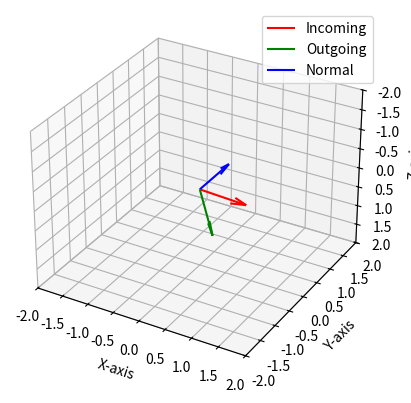

Reproduce this figure in Python.
import numpy as np
import matplotlib.pyplot as plt
from mpl_toolkits.mplot3d import Axes3D

# Function to plot a plane
def plot_plane(ax, point, normal, size=1.0, color='blue', alpha=0.5):
    d = -np.dot(normal, point)  # Plane equation: Ax + By + Cz + D = 0

    # Generate grid of points in the plane
    xx, yy = np.meshgrid(np.linspace(-size, size, 10), np.linspace(-size, size, 10))
    zz = (-normal[0] * xx - normal[1] * yy - d) / normal[2]

    # Plot the plane
    ax.plot_surface(xx, yy, zz, color=color, alpha=alpha)

# Function to plot vectors
def plot_vector(ax, origin, vector, color='red', label=None):
    ax.quiver(
        origin[0], origin[1], origin[2],
        vector[0], vector[1], vector[2],
        color=color, length=np.linalg.norm(vector), normalize=True, label=label
    )

def main():
    # Create a 3D plot
    fig = plt.figure()
    ax = fig.add_subplot(111, projection='3d')

    # Define a point and normal vector for the plane
    plane_point = np.array([0, 0, 0])  # Point on the plane
    plane_normal = np.array([0, 1, 0])  # Normal to the plane

    # Plot the plane
    plot_plane(ax, plane_point, plane_normal, size=2, color='blue', alpha=0.5)

    # Define some vectors to plot
    incoming = np.array([0.577350, 0.577350, 0.577350])
    outgoing = np.array([0.577350, -0.577350, 0.577350])
    normal = np.array([0.000000, 1.000000, 0.000000])

    # Plot the vectors
    plot_vector(ax, np.array([0, 0, 0]), incoming, color='red', label='Incoming')
    plot_vector(ax, np.array([0, 0, 0]), outgoing, color='green', label='Outgoing')
    plot_vector(ax, np.array([0, 0, 0]), normal, color='blue', label='Normal')

    # Set plot limits
    ax.set_xlim([-2, 2])
    ax.set_ylim([-2, 2])
    ax.set_zlim([2, -2])

    # Add labels and legend
    ax.set_xlabel('X-axis')
    ax.set_ylabel('Y-axis')
    ax.set_zlabel('Z-axis')
    ax.legend()

    # Show the plot
    plt.show()

if __name__ == "__main__":
    main()
